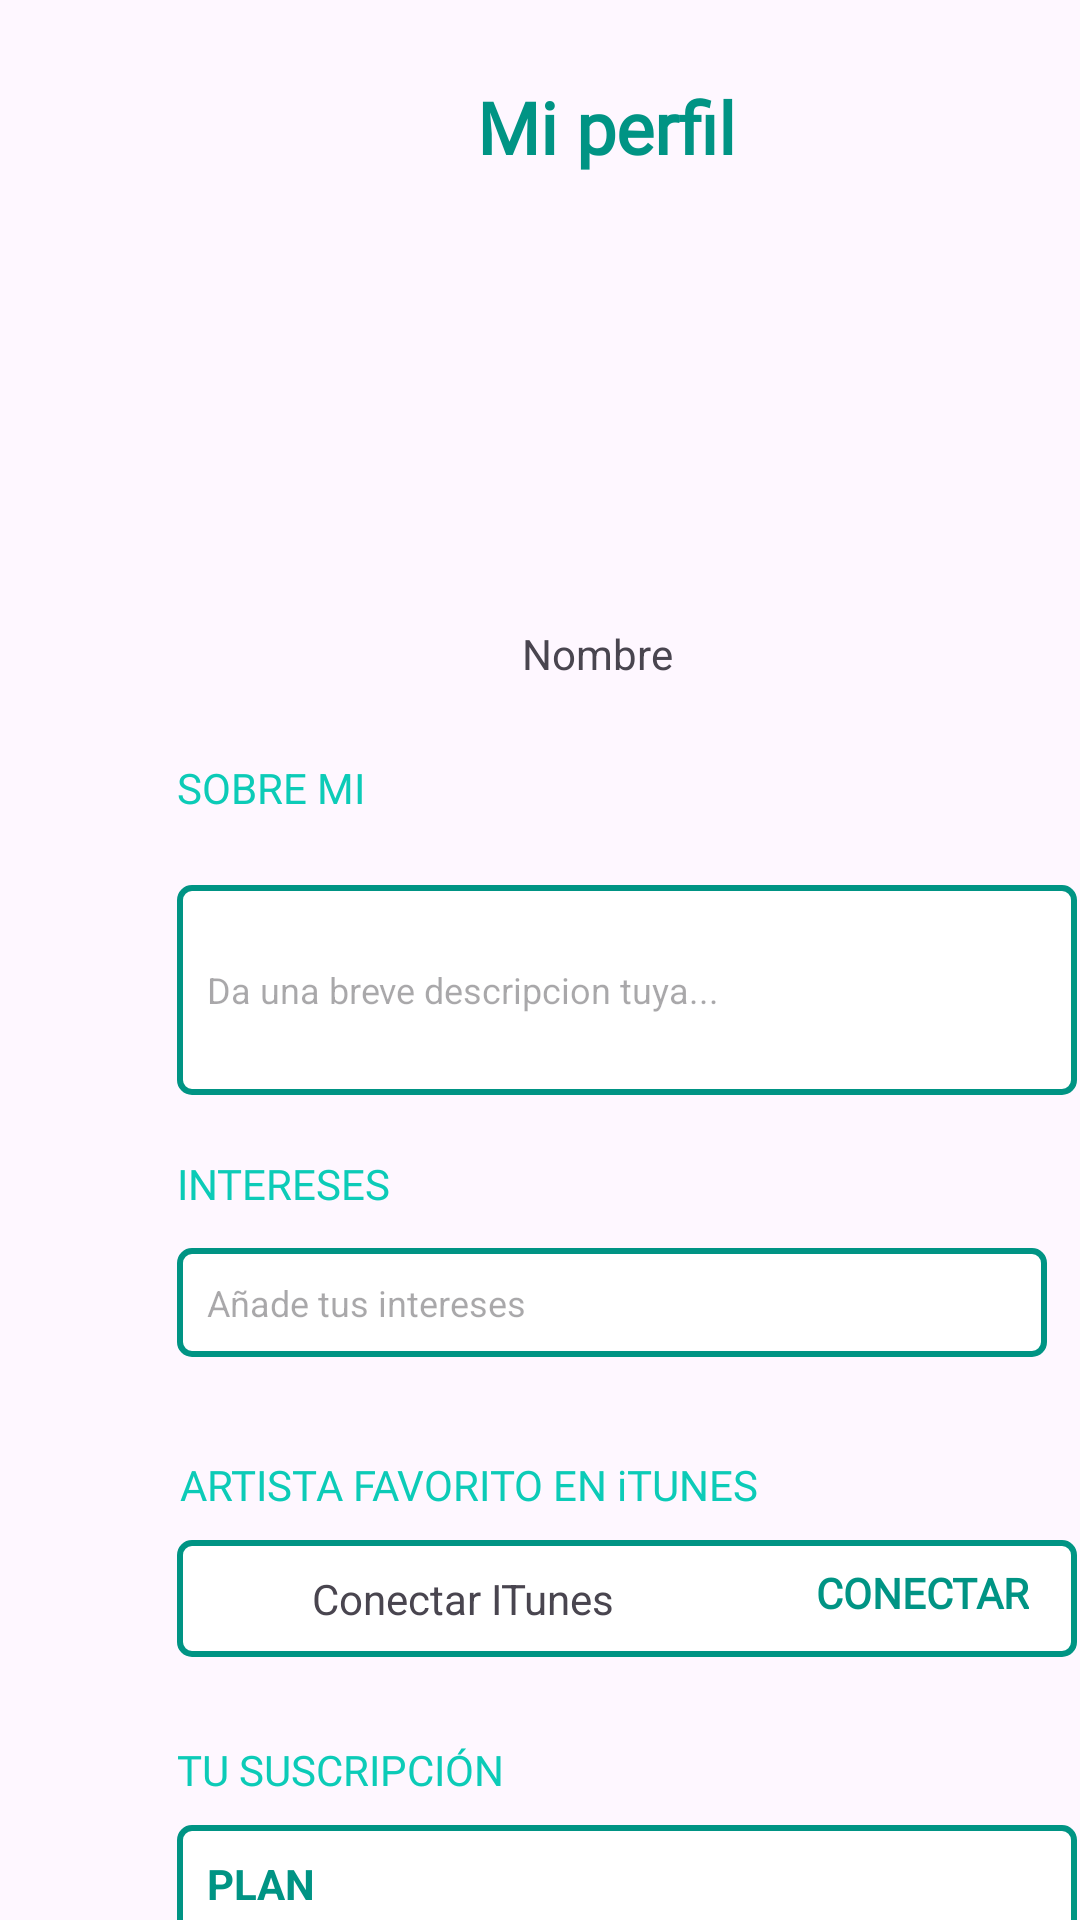

Layout XML and referenced resources for this Android screen:
<!-- AndroidManifest.xml: application theme Theme.ProjectRumba -->
<!-- res/layout/fragment_profile.xml -->
<?xml version="1.0" encoding="utf-8"?>
<androidx.constraintlayout.widget.ConstraintLayout xmlns:android="http://schemas.android.com/apk/res/android"
    xmlns:app="http://schemas.android.com/apk/res-auto"
    xmlns:tools="http://schemas.android.com/tools"
    android:id="@+id/frameLayout5"
    android:layout_width="match_parent"
    android:layout_height="match_parent"
    tools:context=".fragments.ProfileFragment">

    <ScrollView
        android:layout_width="match_parent"
        android:layout_height="match_parent"
        tools:layout_editor_absoluteX="1dp"
        tools:layout_editor_absoluteY="2dp" />

    <EditText
        android:id="@+id/editTextText3"
        android:layout_width="300dp"
        android:layout_height="70dp"
        android:layout_marginStart="59dp"
        android:layout_marginTop="23dp"
        android:background="@drawable/edittext_border"
        android:ems="10"
        android:hint="Da una breve descripcion tuya..."
        android:inputType="text"
        android:textAlignment="textStart"
        android:textSize="12sp"
        app:layout_constraintStart_toStartOf="parent"
        app:layout_constraintTop_toBottomOf="@+id/textView14" />

    <TextView
        android:id="@+id/textView3"
        android:layout_width="300dp"
        android:layout_height="wrap_content"
        android:layout_marginStart="59dp"
        android:layout_marginTop="9dp"
        android:background="@drawable/edittext_border"
        android:paddingLeft="45dp"
        android:text="Conectar ITunes"
        app:layout_constraintStart_toStartOf="parent"
        app:layout_constraintTop_toBottomOf="@+id/textView18" />

    <TextView
        android:id="@+id/textView12"
        android:layout_width="wrap_content"
        android:layout_height="wrap_content"
        android:layout_marginTop="8dp"
        android:layout_marginEnd="16dp"
        android:fontFamily="@font/inter"
        android:text="CONECTAR"
        android:textColor="#009484"
        android:textStyle="bold"
        app:layout_constraintEnd_toEndOf="@+id/textView3"
        app:layout_constraintTop_toTopOf="@+id/textView3" />

    <EditText
        android:id="@+id/editTextText4"
        android:layout_width="290dp"
        android:layout_height="wrap_content"
        android:layout_marginStart="59dp"
        android:layout_marginTop="12dp"
        android:background="@drawable/edittext_border"
        android:ems="10"
        android:hint="Añade tus intereses "
        android:inputType="text"
        android:textSize="12sp"
        app:layout_constraintStart_toStartOf="parent"
        app:layout_constraintTop_toBottomOf="@+id/textView13" />

    <TextView
        android:id="@+id/textView14"
        android:layout_width="wrap_content"
        android:layout_height="wrap_content"
        android:layout_marginStart="59dp"
        android:layout_marginTop="253dp"
        android:text="SOBRE MI"
        android:textColor="#0CCBB7"
        app:layout_constraintStart_toStartOf="parent"
        app:layout_constraintTop_toTopOf="parent" />

    <TextView
        android:id="@+id/textView18"
        android:layout_width="wrap_content"
        android:layout_height="wrap_content"
        android:layout_marginStart="60dp"
        android:layout_marginTop="33dp"
        android:fontFamily="@font/inter"
        android:text="ARTISTA FAVORITO EN iTUNES"
        android:textColor="#0CCBB7"
        app:layout_constraintStart_toStartOf="parent"
        app:layout_constraintTop_toBottomOf="@+id/editTextText4" />

    <ImageView
        android:id="@+id/imageView4"
        android:layout_width="25dp"
        android:layout_height="25dp"
        android:layout_marginStart="5dp"
        android:layout_marginTop="524dp"
        android:src="@drawable/apple_music_logo_png_photo"
        app:layout_constraintStart_toStartOf="@+id/textView3"
        app:layout_constraintTop_toTopOf="parent" />

    <TextView
        android:id="@+id/textView16"
        android:layout_width="wrap_content"
        android:layout_height="wrap_content"
        android:layout_marginStart="59dp"
        android:layout_marginTop="28dp"
        android:fontFamily="@font/inter"
        android:text="TU SUSCRIPCIÓN"
        android:textColor="#0CCBB7"
        app:layout_constraintStart_toStartOf="parent"
        app:layout_constraintTop_toBottomOf="@+id/textView3" />

    <TextView
        android:id="@+id/textView13"
        android:layout_width="wrap_content"
        android:layout_height="wrap_content"
        android:layout_marginStart="59dp"
        android:layout_marginTop="20dp"
        android:fontFamily="@font/inter"
        android:text="INTERESES"
        android:textColor="#0CCBB7"
        app:layout_constraintStart_toStartOf="parent"
        app:layout_constraintTop_toBottomOf="@+id/editTextText3" />

    <TextView
        android:id="@+id/textView15"
        android:layout_width="300dp"
        android:layout_height="wrap_content"
        android:layout_marginStart="59dp"
        android:layout_marginTop="9dp"
        android:background="@drawable/edittext_border"
        android:text="PLAN"
        android:textColor="#009484"
        android:textStyle="bold"
        app:layout_constraintStart_toStartOf="parent"
        app:layout_constraintTop_toBottomOf="@+id/textView16" />

    <View
        android:layout_width="77dp"
        android:layout_height="1dp"
        android:layout_marginEnd="176dp"
        android:background="#0CCBB7"
        app:layout_constraintEnd_toEndOf="parent"
        app:layout_constraintTop_toBottomOf="@+id/textView17" />

    <ImageView
        android:id="@+id/imageView"
        android:layout_width="131dp"
        android:layout_height="126dp"
        android:layout_marginStart="136dp"
        android:layout_marginTop="9dp"
        android:visibility="visible"
        app:layout_constraintStart_toStartOf="parent"
        app:layout_constraintTop_toBottomOf="@+id/textView19"
        tools:src="@drawable/logo" />

    <TextView
        android:id="@+id/textView19"
        android:layout_width="wrap_content"
        android:layout_height="wrap_content"
        android:layout_marginStart="159dp"
        android:layout_marginTop="26dp"
        android:fontFamily="@font/inter"
        android:text="Mi perfil"
        android:textColor="#009484"
        android:textSize="24sp"
        android:textStyle="bold"
        app:layout_constraintStart_toStartOf="parent"
        app:layout_constraintTop_toTopOf="parent" />

    <TextView
        android:id="@+id/textView20"
        android:layout_width="wrap_content"
        android:layout_height="wrap_content"
        android:layout_marginStart="174dp"
        android:layout_marginTop="15dp"
        android:text="Nombre"
        app:layout_constraintStart_toStartOf="parent"
        app:layout_constraintTop_toBottomOf="@+id/imageView" />

    <TextView
        android:id="@+id/textView17"
        android:layout_width="75dp"
        android:layout_height="17dp"
        android:layout_marginStart="159dp"
        android:layout_marginTop="60dp"
        android:fontFamily="@font/inter_thin"
        android:text="Cerrar Sesión"
        android:textColor="#009484"
        android:textSize="12sp"
        android:visibility="visible"
        app:layout_constraintStart_toStartOf="parent"
        app:layout_constraintTop_toBottomOf="@+id/textView16" />

</androidx.constraintlayout.widget.ConstraintLayout>
<!-- resources referenced by this layout -->
<resources>
  <!-- drawable edittext_border (drawable) -->
  <?xml version="1.0" encoding="utf-8"?>
  <shape xmlns:android="http://schemas.android.com/apk/res/android">
      <solid android:color="#FFFFFF"/> 
      <stroke
          android:width="2dp"
          android:color="#009484"/> 
      <corners android:radius="4dp"/> 
      <padding
          android:left="10dp"
          android:top="10dp"
          android:right="10dp"
          android:bottom="10dp" /> 
  </shape>
  <!-- drawable logo: png bitmap (drawable, 53840 bytes) -->
  <style name="Theme.ProjectRumba" parent="Base.Theme.ProjectRumba" />
  <style name="Base.Theme.ProjectRumba" parent="Theme.Material3.DayNight.NoActionBar">
          
          
      </style>
</resources>
